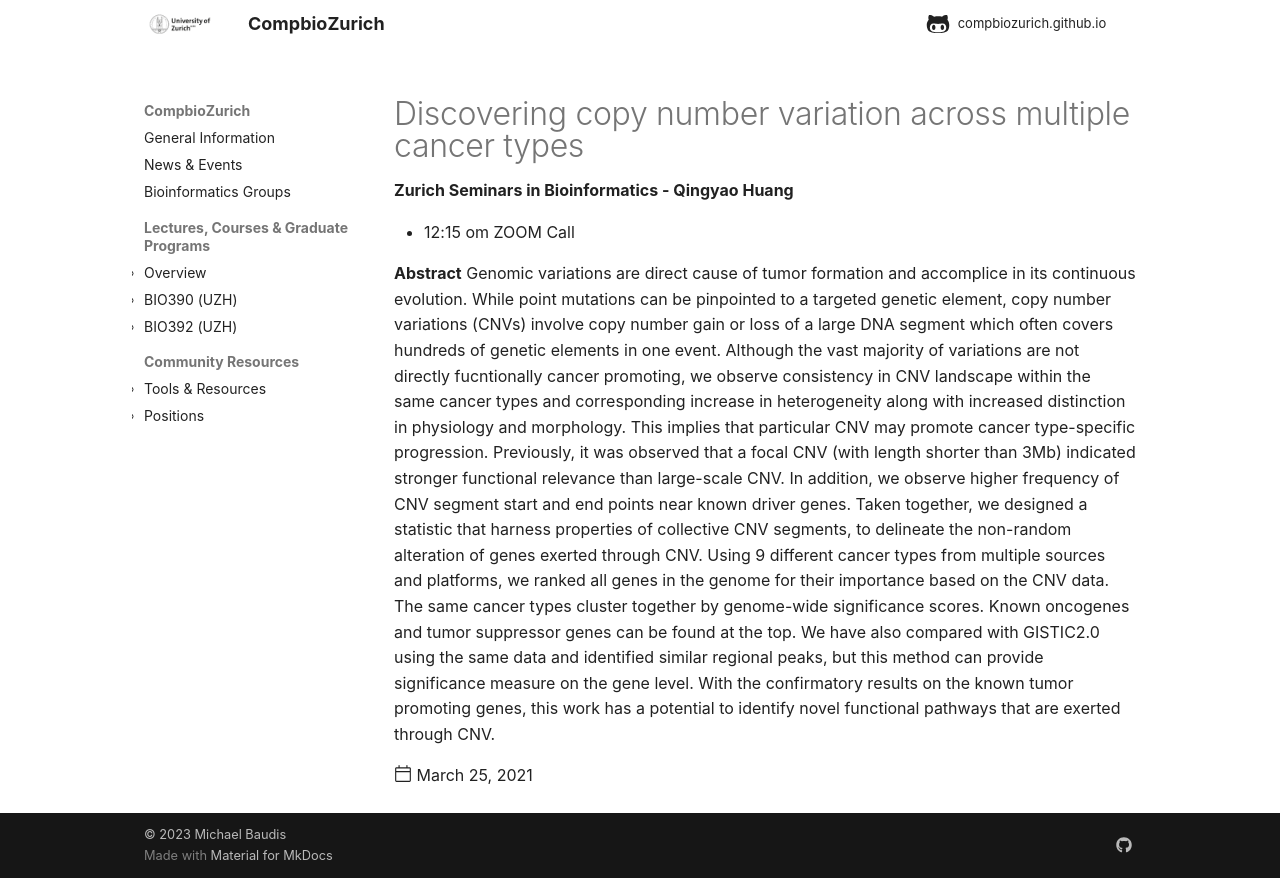

repository: compbiozurich/compbiozurich.github.io · page: news/2021/2021-03-25-zh-seminars-in-bioinformatics/index.html · generator: mkdocs

---
template: post.html
title: Discovering copy number variation across multiple cancer types
description: 'Zurich Seminars in Bioinformatics - Qingyao Huang'
date: 2021-03-25
authors:
  - '@mbaudis'
---



* 12:15 om  ZOOM Call

**Abstract** Genomic variations are direct cause of tumor formation and accomplice in its continuous evolution. While point mutations can be pinpointed to a targeted genetic element, copy number variations (CNVs) involve copy number gain or loss of a large DNA segment which often covers hundreds of genetic elements in one event. Although the vast majority of variations are not directly fucntionally cancer promoting, we observe consistency in CNV landscape within the same cancer types and corresponding increase in heterogeneity along with increased distinction in physiology and morphology. This implies that particular CNV may promote cancer type-specific progression.<!--more--> Previously, it was observed that a focal CNV (with length shorter than 3Mb) indicated stronger functional relevance than large-scale CNV. In addition, we observe higher frequency of CNV segment start and end points near known driver genes. Taken together, we designed a statistic that harness properties of collective CNV segments, to delineate the non-random alteration of genes exerted through CNV. Using 9 different cancer types from multiple sources and platforms, we ranked all genes in the genome for their importance based on the CNV data. The same cancer types cluster together by genome-wide significance scores. Known oncogenes and tumor suppressor genes can be found at the top. We have also compared with GISTIC2.0 using the same data and identified similar regional peaks, but this method can provide significance measure on the gene level. With the confirmatory results on the known tumor promoting genes, this work has a potential to identify novel functional pathways that are exerted through CNV. 
